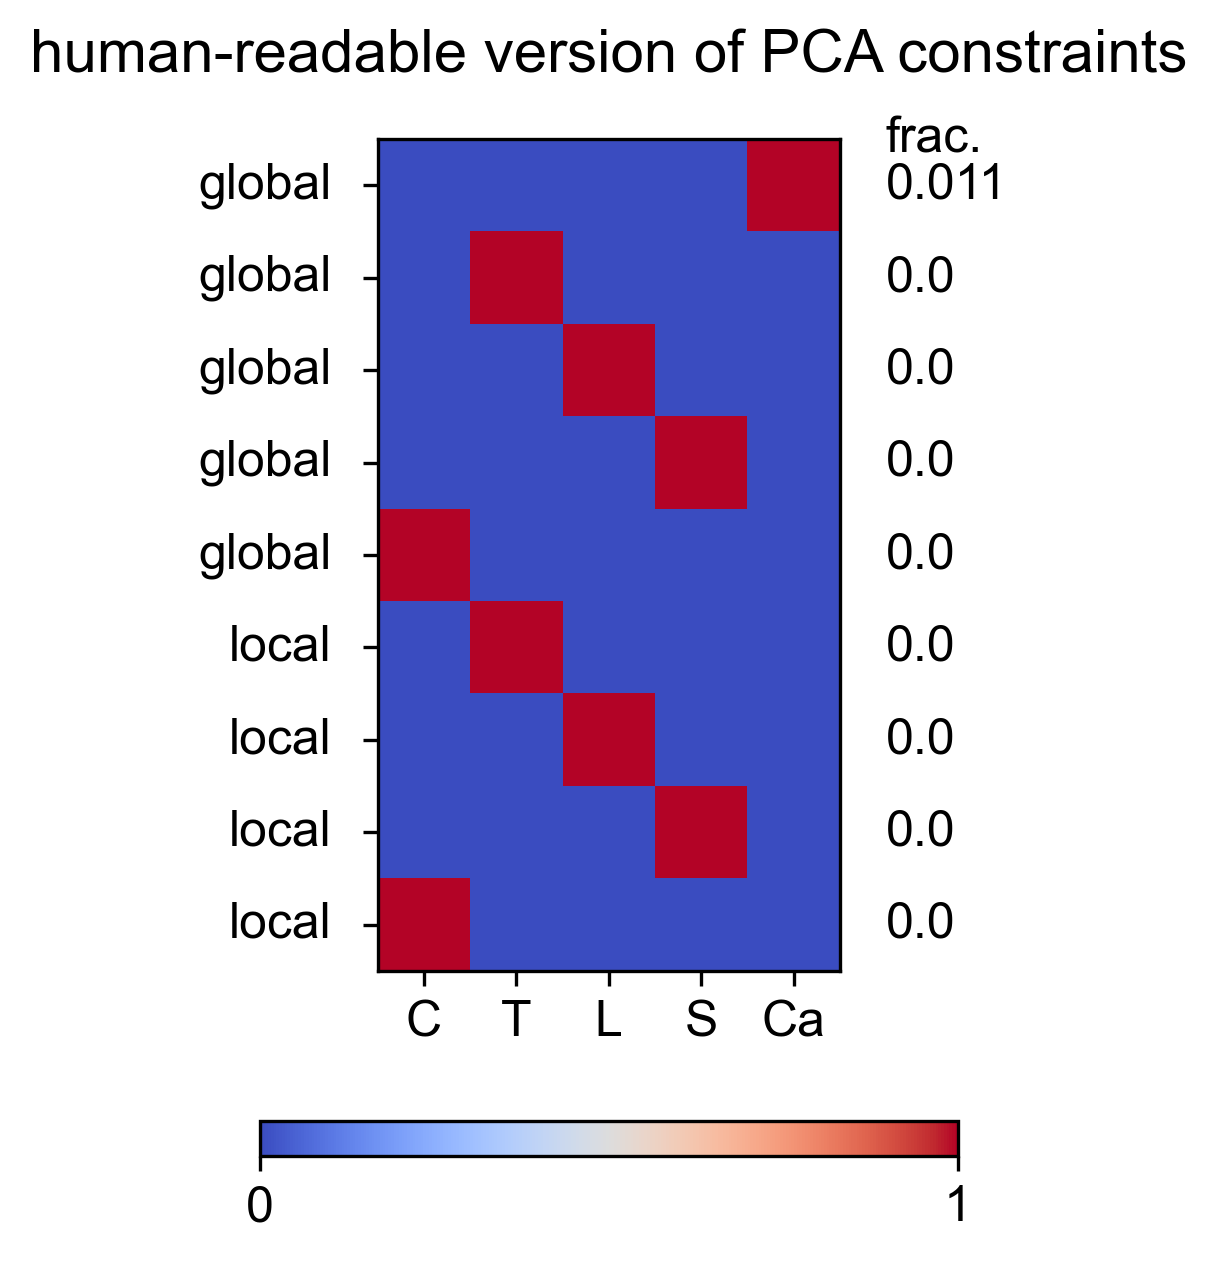

Data behind this chart, as committed beside it:
Cervical, Thoracic, Lumbar, Sacral, Caudal, constraint_std, globalOrLocal
0.0, 0.0, 0.0, 0.0, 1.0, 0.01132, global
0.0, 1.0, 0.0, 0.0, 0.0, 0.0, global
0.0, 0.0, 1.0, 0.0, 0.0, 0.0, global
0.0, 0.0, 0.0, 1.0, 0.0, 0.0, global
1.0, 0.0, 0.0, 0.0, 0.0, 0.0, global
0.0, 1.0, 0.0, 0.0, 0.0, 8.997775106581236e-29, local
0.0, 0.0, 1.0, 0.0, 0.0, 0.0, local
0.0, 0.0, 0.0, 1.0, 0.0, 0.0, local
1.0, 0.0, 0.0, 0.0, 0.0, 0.0, local
